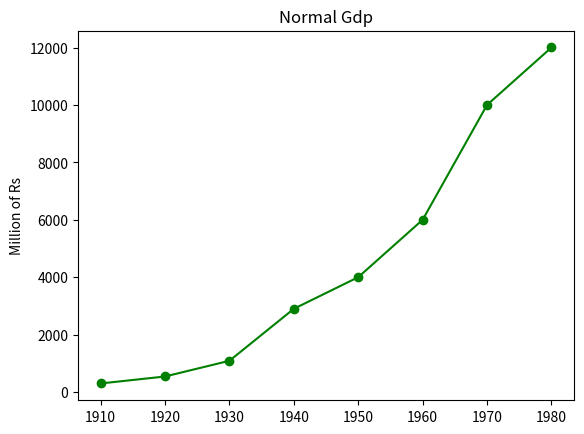

Recreate this plot in Python.
# A wide tool veriety of tools exist for visulization one of them is matplotlib.
from matplotlib import pyplot as plt

years = [1910, 1920, 1930, 1940, 1950, 1960, 1970, 1980]
gdp = [300.2, 543.5, 1090.3, 2900.0, 4001.9, 6000.4, 10000.8, 12000.9 ]

# creating a line chart years on x-axis, gdp on y-axis

plt.plot(years,gdp, color="green", marker="o", linestyle="solid")

# add title
plt.title("Normal Gdp")

# add label to the y-axis
plt.ylabel("Million of Rs")
plt.savefig("Normal_GDP.jpeg")
plt.show()
